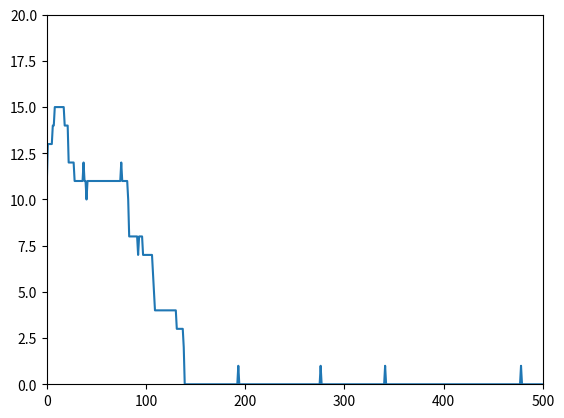

Reproduce this figure in Python.
import numpy as np 
import random
from matplotlib import pyplot as plt
def createSwarm(n):
    xpos = np.random.uniform(0,1,n)
    swarm = []
    for i in range(n):
            swarm.append([xpos[i],random.getrandbits(1)])
    return swarm
# def testSwarm():
#     return [[0.98,1],[0.99,1],[0.01,0], [0.02,0]]

def sim(n, timesteps, r):

    
    swarm = createSwarm(n)
    swarmRange=range(0,n)
    
    lefties=[]
    for i in range(0,timesteps):

        leftGoers=0 
        for j in swarmRange:
            if swarm[j][1]:
                 leftGoers+=1  
        lefties.append(leftGoers)

        

        neighbourhood = getNeighbourhood(swarm, swarmRange)
        
        switchers = getSwitchers(neighbourhood, swarm, swarmRange)
        
        
     
        for j in switchers:
            swarm[j][1] = 1-swarm[j][1]
       
        
        print(leftGoers)

        for j in swarmRange:
            
            #move swarm         

            #right
            if(swarm[j][1]):

                if(swarm[j][0] == 1):

                    swarm[j][0] == 0

                swarm[j][0] += 0.001
                
            #left
            else:

                if(swarm[j][0] == 0):

                    swarm[j][0] == 1

                swarm[j][0] -= 0.001
    return lefties

def getSwitchers(neighbourhood, swarm, swarmRange):
    #switch?
    switchers = []
    
    for i in swarmRange:
        p=np.random.uniform(0,100,1)[0]
        if p <= 0.15:
            switchers.append(i)

        else:
            count = 0
            for n in neighbourhood[i]:

                if(swarm[n][1]!=swarm[i][1]):
                    count+=1
            
            half=len(neighbourhood[i])/2
            if (count>half):
                switchers.append(i)
    return switchers

def getNeighbourhood(swarm, swarmRange):

    neighbourhood=[]

    for i in swarmRange:

        ncount=[]

        if(swarm[i][0] > 0.045 and swarm[i][0] < 0.955):

            for j in swarmRange:
                
                
                if(abs(swarm[i][0] - swarm[j][0]) < 0.045):
                
                    ncount.append(j)
            
        elif(swarm[i][0] <= 0.045):

            for j in swarmRange:

                xi = swarm[i][0]

                xj = swarm[j][0]

                dist1 = xi - xj

                dist2 = 1-xi - xj

                if(abs(dist1) < 0.045 or abs(dist2) < 0.045):

                    ncount.append(j) 

        elif(swarm[i][0] >= 0.955):

            for j in swarmRange:
                xi = swarm[i][0]
                xj = swarm[j][0]

                dist1 =abs(xi - xj)

                dist2 = abs(xi - 1 - xj)

                if(dist1 < 0.045): 
                
                    ncount.append(j) 

                elif (dist2< 0.045):

                    ncount.append(j) 

        neighbourhood.append(ncount)
    return  neighbourhood

n = 20
timesteps=500
r = 0.045
x = []
for i in range(timesteps): 
    x.append(i)
plt.xlim(0,timesteps)
plt.ylim(0,20)
plt.plot(x,sim(n, timesteps, r))


plt.show()


 
